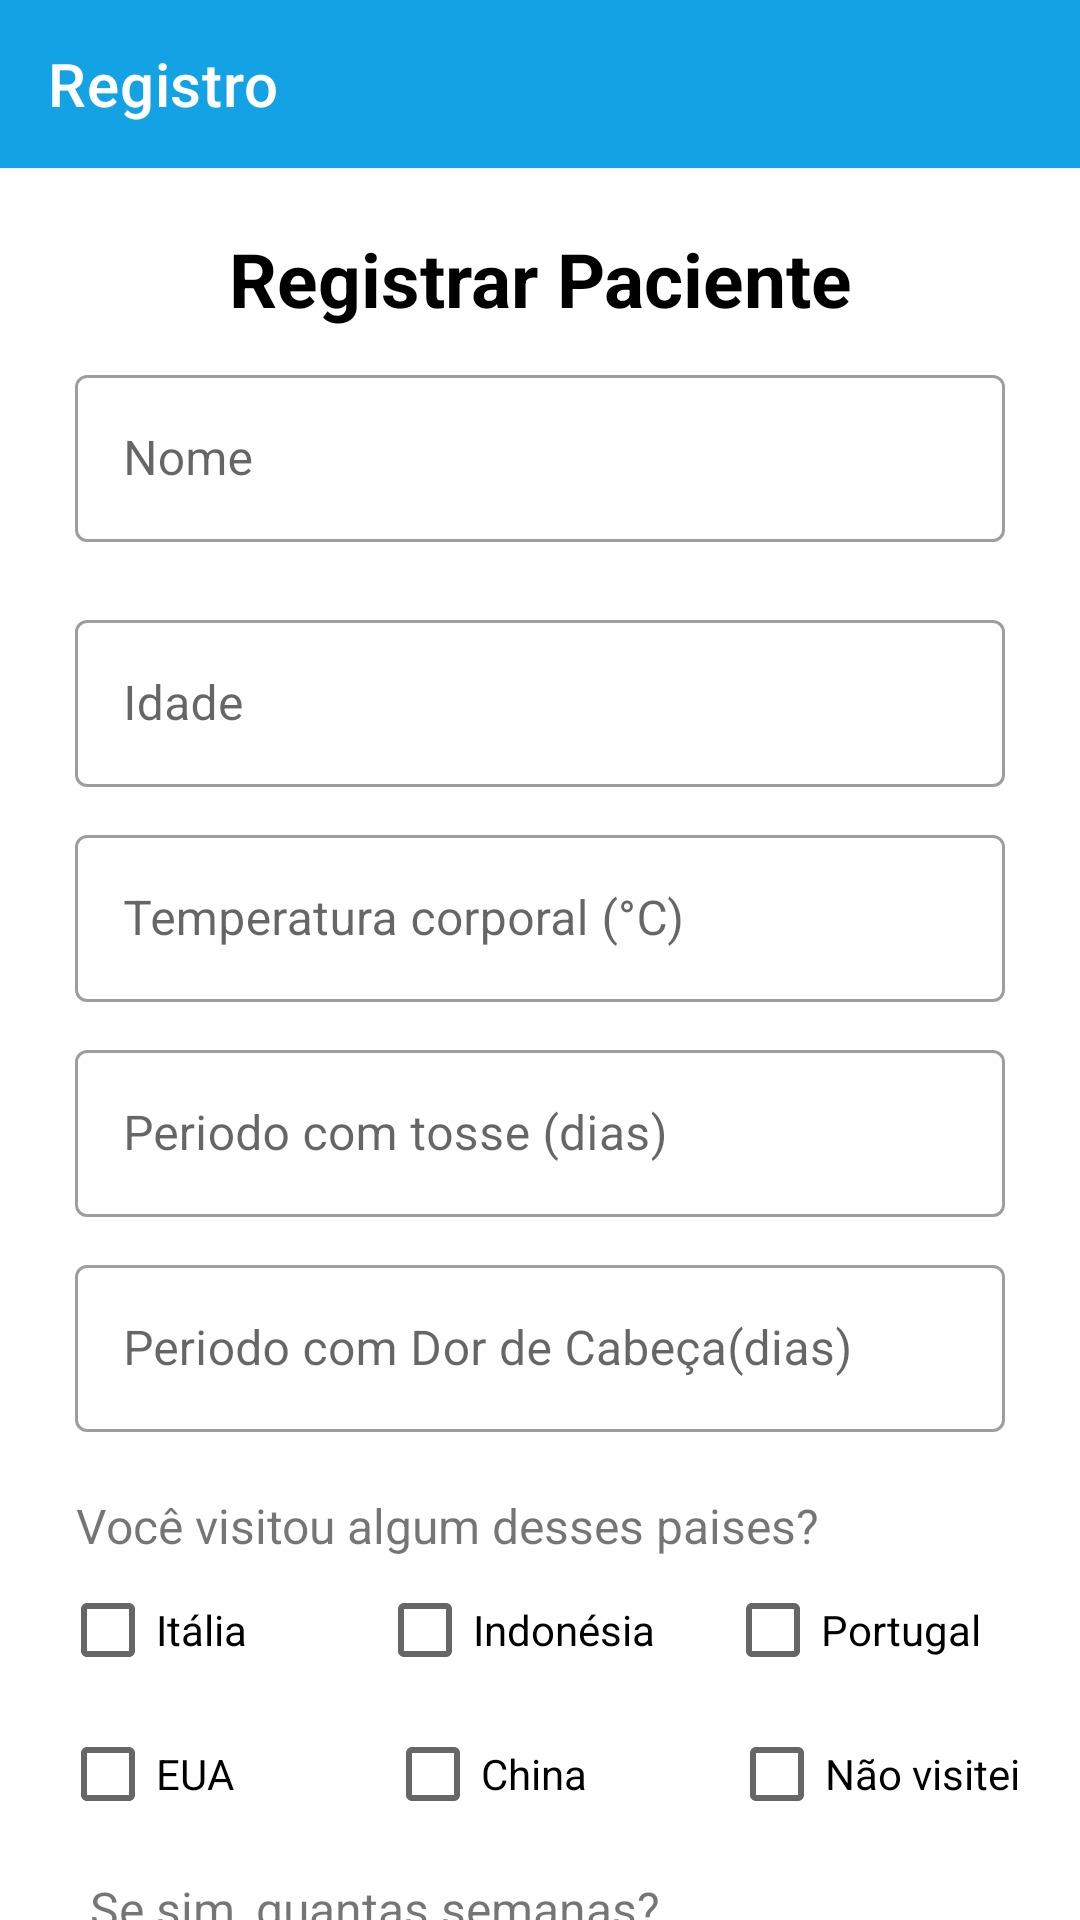

Produce the Android XML layout that renders to this screen, including the resource entries it uses.
<!-- AndroidManifest.xml: application theme Theme.BRHealthCheck -->
<!-- res/layout/activity_register_patient.xml -->
<?xml version="1.0" encoding="utf-8"?>
<androidx.core.widget.NestedScrollView xmlns:android="http://schemas.android.com/apk/res/android"
    xmlns:app="http://schemas.android.com/apk/res-auto"
    xmlns:tools="http://schemas.android.com/tools"
    android:layout_width="match_parent"
    android:layout_height="match_parent"
    tools:context=".RegisterPatient">


    <LinearLayout
        android:layout_width="match_parent"
        android:layout_height="match_parent"
        android:orientation="vertical">

        <androidx.appcompat.widget.Toolbar
            android:id="@+id/toolbarRegister"
            android:layout_width="match_parent"
            android:layout_height="wrap_content"
            android:background="@color/blue"
            app:navigationIcon="@drawable/icon_back"
            app:title="@string/toolbar_register"
            app:titleTextColor="@color/white" />

        <TextView
            android:layout_width="match_parent"
            android:layout_height="wrap_content"
            android:layout_marginHorizontal="25dp"
            android:layout_marginTop="20dp"
            android:text="@string/patient_register"
            android:textAlignment="center"
            android:textColor="@color/black"
            android:textSize="25sp"
            android:textStyle="bold">
        </TextView>


        <com.google.android.material.textfield.TextInputLayout
            style="@style/Widget.MaterialComponents.TextInputLayout.OutlinedBox"
            android:layout_width="match_parent"
            android:layout_height="wrap_content"
            android:layout_marginHorizontal="25dp"
            android:layout_marginTop="10dp"
            android:layout_marginBottom="-10dp"
            android:background="@android:color/transparent"
            app:errorEnabled="true"
            app:hintTextColor="@color/black">

            <com.google.android.material.textfield.TextInputEditText
                android:id="@+id/editName"
                android:layout_width="match_parent"
                android:layout_height="wrap_content"
                android:digits="ABCDEFGHIJKLMNOPQRSTUVWXY
                abcdefghijklmnopqrstuvwxyzZáàâãé
                èêíïóôõöúçñÁÀÂÃÉÈÊÍÏÓÔÕÖÚÇÑ"
                android:hint="@string/name"
                android:inputType="textPersonName"
                android:maxLines="1"

                />

        </com.google.android.material.textfield.TextInputLayout>

        <com.google.android.material.textfield.TextInputLayout
            style="@style/Widget.MaterialComponents.TextInputLayout.OutlinedBox"
            android:layout_width="match_parent"
            android:layout_height="wrap_content"
            android:layout_marginHorizontal="25dp"
            android:layout_marginTop="10dp"
            android:layout_marginBottom="-10dp"
            android:background="@android:color/transparent"
            app:errorEnabled="true"
            app:hintTextColor="@color/black">


            <com.google.android.material.textfield.TextInputEditText
                android:id="@+id/editAge"
                android:layout_width="match_parent"
                android:layout_height="wrap_content"
                android:hint="@string/age"
                android:inputType="number"
                android:maxLength="3" />
        </com.google.android.material.textfield.TextInputLayout>

        <com.google.android.material.textfield.TextInputLayout
            style="@style/Widget.MaterialComponents.TextInputLayout.OutlinedBox"
            android:layout_width="match_parent"
            android:layout_height="wrap_content"
            android:layout_marginHorizontal="25dp"
            android:layout_marginBottom="-10dp"
            android:background="@android:color/transparent"
            app:errorEnabled="true"
            app:hintTextColor="@color/black">

            <com.google.android.material.textfield.TextInputEditText
                android:id="@+id/editBodyTemp"
                android:layout_width="match_parent"
                android:layout_height="wrap_content"
                android:digits="0123456789."
                android:hint="@string/bodyTemp"
                android:inputType="numberDecimal"
                android:maxLength="4" />
        </com.google.android.material.textfield.TextInputLayout>

        <com.google.android.material.textfield.TextInputLayout
            style="@style/Widget.MaterialComponents.TextInputLayout.OutlinedBox"
            android:layout_width="match_parent"
            android:layout_height="wrap_content"
            android:layout_marginHorizontal="25dp"
            android:layout_marginBottom="-10dp"
            android:background="@android:color/transparent"
            app:errorEnabled="true"
            app:hintTextColor="@color/black">

            <com.google.android.material.textfield.TextInputEditText
                android:id="@+id/editCoughDay"
                android:layout_width="match_parent"
                android:layout_height="wrap_content"
                android:hint="@string/coughDays"
                android:inputType="number"
                android:maxLength="5" />
        </com.google.android.material.textfield.TextInputLayout>

        <com.google.android.material.textfield.TextInputLayout
            style="@style/Widget.MaterialComponents.TextInputLayout.OutlinedBox"
            android:layout_width="match_parent"
            android:layout_height="wrap_content"
            android:layout_marginHorizontal="25dp"
            android:background="@android:color/transparent"
            app:errorEnabled="true"
            app:hintTextColor="@color/black">

            <com.google.android.material.textfield.TextInputEditText
                android:id="@+id/editheadacheDays"
                android:layout_width="match_parent"
                android:layout_height="wrap_content"
                android:hint="@string/headacheDays"
                android:inputType="number"
                android:maxLength="5" />
        </com.google.android.material.textfield.TextInputLayout>


        <androidx.appcompat.widget.AppCompatTextView
            android:id="@+id/textVisitedCountries"
            android:layout_width="wrap_content"
            android:layout_height="wrap_content"
            android:layout_marginStart="25dp"
            android:layout_marginEnd="25dp"
            android:text="@string/visited_countries"
            android:textAlignment="center"
            android:textSize="16sp" />

        <androidx.constraintlayout.widget.ConstraintLayout
            android:layout_width="match_parent"
            android:layout_height="match_parent">

            <CheckBox
                android:id="@+id/checkBoxItaly"
                android:layout_width="wrap_content"
                android:layout_height="wrap_content"
                android:layout_marginStart="20dp"
                android:text="@string/italia"
                app:layout_constraintStart_toStartOf="parent"
                app:layout_constraintTop_toTopOf="parent" />

            <CheckBox
                android:id="@+id/checkBoxIndonesia"
                android:layout_width="wrap_content"
                android:layout_height="wrap_content"
                android:layout_marginStart="20dp"
                android:text="@string/indonesia"
                app:layout_constraintEnd_toStartOf="@+id/checkBoxPortugal"
                app:layout_constraintStart_toEndOf="@id/checkBoxItaly"
                app:layout_constraintTop_toTopOf="@id/checkBoxItaly" />

            <CheckBox
                android:id="@+id/checkBoxPortugal"
                android:layout_width="wrap_content"
                android:layout_height="wrap_content"
                android:layout_marginEnd="33dp"
                android:text="@string/portugal"
                app:layout_constraintEnd_toEndOf="parent"
                app:layout_constraintTop_toTopOf="@id/checkBoxIndonesia" />

            <CheckBox
                android:id="@+id/checkBoxUSA"
                android:layout_width="wrap_content"
                android:layout_height="wrap_content"
                android:layout_marginStart="20dp"
                android:text="@string/eua"
                app:layout_constraintStart_toStartOf="parent"
                app:layout_constraintTop_toBottomOf="@id/checkBoxItaly" />

            <CheckBox
                android:id="@+id/checkBoxChina"
                android:layout_width="wrap_content"
                android:layout_height="wrap_content"
                android:layout_marginStart="3dp"
                android:text="@string/china"
                app:layout_constraintEnd_toStartOf="@+id/checkboxNot"
                app:layout_constraintStart_toEndOf="@id/checkBoxUSA"
                app:layout_constraintTop_toTopOf="@id/checkBoxUSA" />

            <CheckBox
                android:id="@+id/checkboxNot"
                android:layout_width="wrap_content"
                android:layout_height="wrap_content"
                android:layout_marginEnd="20dp"
                android:text="@string/not_visited"
                app:layout_constraintEnd_toEndOf="parent"
                app:layout_constraintTop_toTopOf="@id/checkBoxChina" />

            <TextView
                android:id="@+id/textQuestionWeeks"
                android:layout_width="match_parent"
                android:layout_height="wrap_content"
                android:layout_marginStart="30dp"
                android:layout_marginTop="10dp"
                android:text="@string/questions_week"
                android:textSize="16sp"
                app:layout_constraintEnd_toEndOf="parent"
                app:layout_constraintStart_toStartOf="parent"
                app:layout_constraintTop_toBottomOf="@+id/checkBoxChina">
            </TextView>


            <EditText
                android:id="@+id/editWeeks"
                android:layout_width="wrap_content"
                android:layout_height="wrap_content"
                android:layout_marginStart="15dp"
                android:layout_marginTop="8dp"
                android:hint="@string/weeks"
                android:inputType="number"
                android:maxLength="3"
                app:layout_constraintEnd_toEndOf="parent"
                app:layout_constraintHorizontal_bias="0.034"
                app:layout_constraintStart_toStartOf="parent"
                app:layout_constraintTop_toBottomOf="@+id/textQuestionWeeks" />


            <com.google.android.material.floatingactionbutton.FloatingActionButton
                android:id="@+id/fabRegister"
                android:layout_width="wrap_content"
                android:layout_height="wrap_content"
                android:layout_marginTop="16dp"
                android:backgroundTint="@color/blue"
                android:contentDescription="@string/fab_description"
                android:src="@drawable/icon_check"
                app:layoutDescription="@string/fab_description"
                app:layout_constraintEnd_toEndOf="parent"
                app:layout_constraintStart_toStartOf="parent"
                app:layout_constraintTop_toBottomOf="@+id/editWeeks" />


        </androidx.constraintlayout.widget.ConstraintLayout>


    </LinearLayout>

</androidx.core.widget.NestedScrollView>
<!-- resources referenced by this layout -->
<resources>
  <color name="black">#FF000000</color>
  <color name="blue">#13A2E3</color>
  <color name="white">#FFFFFFFF</color>
  <string name="age">Idade</string>
  <string name="bodyTemp">Temperatura corporal (°C)</string>
  <string name="china">China</string>
  <string name="coughDays">Periodo com tosse (dias)</string>
  <string name="eua">EUA</string>
  <string name="fab_description">Adicionar novo paciente</string>
  <string name="headacheDays">Periodo com Dor de Cabeça(dias)</string>
  <string name="indonesia">Indonésia</string>
  <string name="italia">Itália</string>
  <string name="name">Nome</string>
  <string name="not_visited">Não visitei</string>
  <string name="patient_register">Registrar Paciente</string>
  <string name="portugal">Portugal</string>
  <string name="questions_week">"Se sim, quantas semanas? "</string>
  <string name="toolbar_register">Registro</string>
  <string name="visited_countries">Você visitou algum desses paises?</string>
  <string name="weeks">semanas</string>
  <style name="Theme.BRHealthCheck" parent="Base.Theme.BRHealthCheck" />
  <style name="Base.Theme.BRHealthCheck" parent="Theme.MaterialComponents.DayNight.DarkActionBar">
          
          <item name="android:statusBarColor">@color/blue</item>
         <item name="colorPrimary">@color/blue</item>
  
      </style>
</resources>
